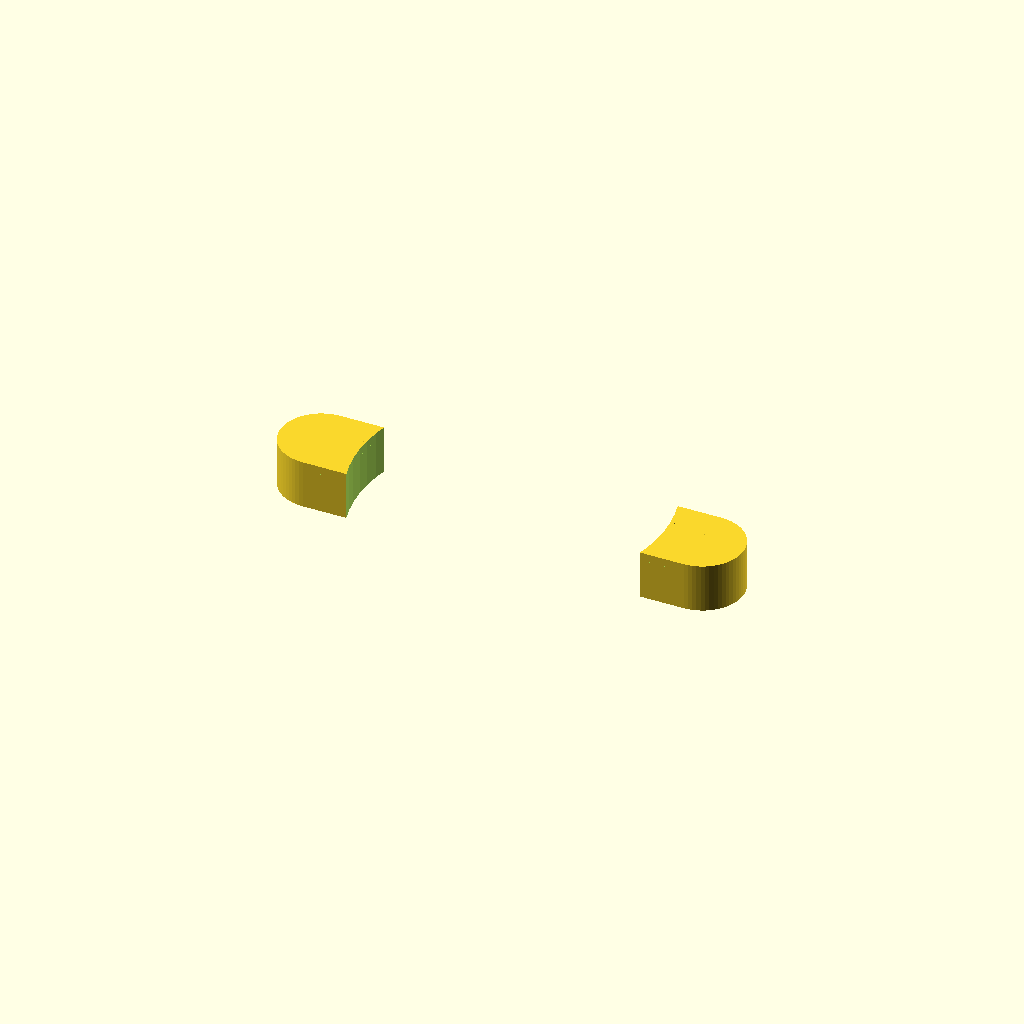
Cell 1: the model at its default parameters.
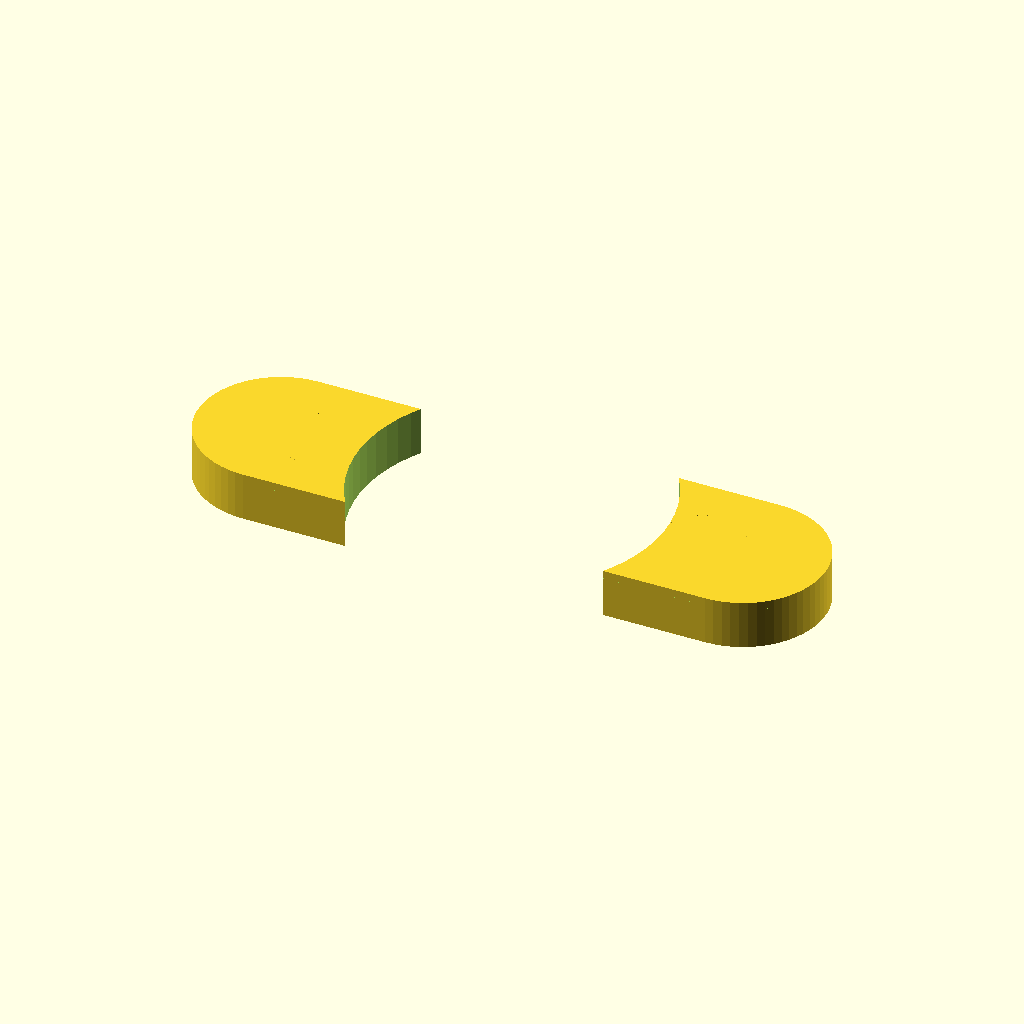
Cell 2: CLAMP_WALL = 10 (everything else at default).
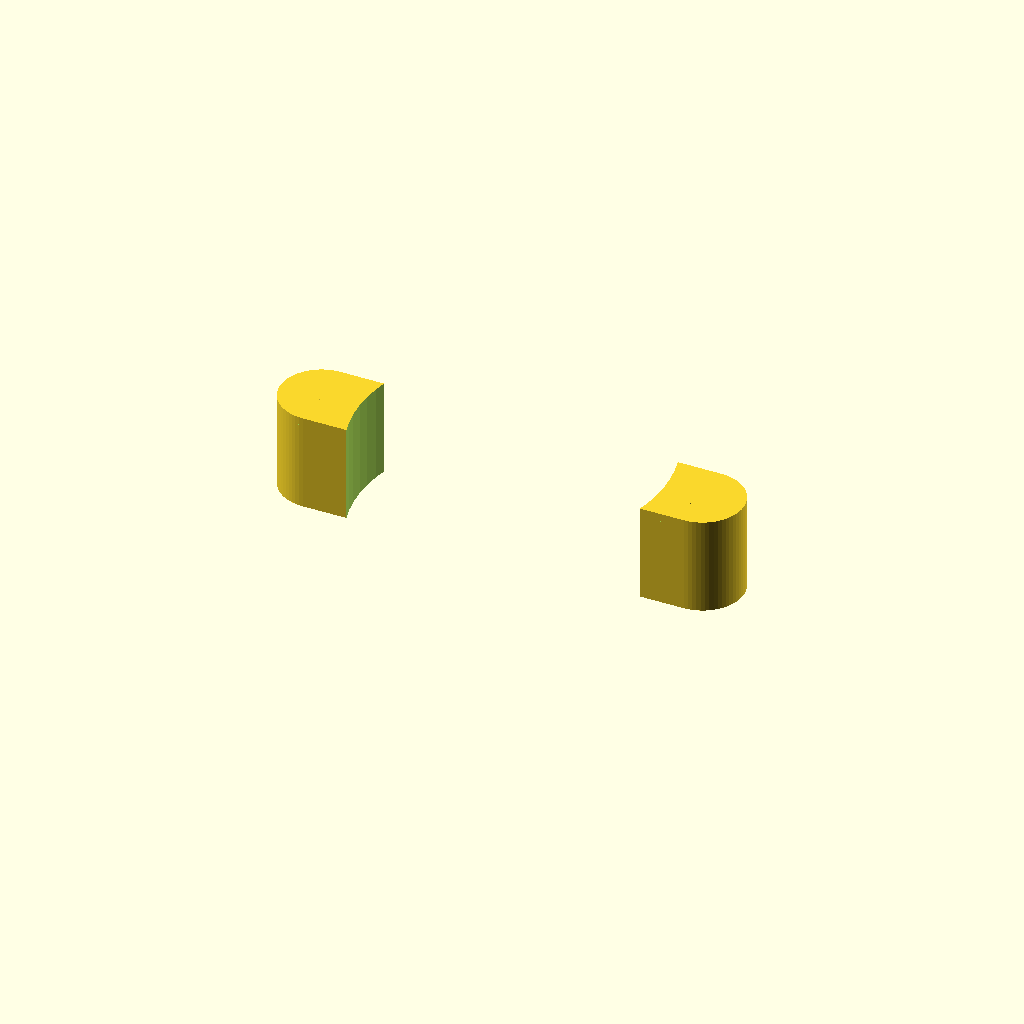
Cell 3: CLAMP_T = 12 (everything else at default).
One fixed orthographic camera (rotation 55°, 0°, 25°; colour scheme Cornfield) for every cell.
Source of the model, robosumo/scad/02_motor_clamp.scad:
// ============================================================================
//  02 — Хомут мотора 37D
//  Притискає корпус редуктора до основи. Ставиться зверху мотора.
// ============================================================================

include <params.scad>

CLAMP_WALL  = 5;
CLAMP_T     = 6;
CLAMP_LIP   = 3;    // наскільки хомут заходить на корпус

module motor_clamp() {
    difference() {
        // плита з отвором під корпус мотора
        hull() {
            translate([-MOTOR_BODY_D/2 - CLAMP_WALL, 0, 0])
                cylinder(d = CLAMP_WALL*2, h = CLAMP_T);
            translate([ MOTOR_BODY_D/2 + CLAMP_WALL, 0, 0])
                cylinder(d = CLAMP_WALL*2, h = CLAMP_T);
        }

        // посадкове місце корпусу мотора (з зазором 0.3 мм)
        translate([0, 0, -EPS])
            cylinder(d = MOTOR_BODY_D + 0.6, h = CLAMP_T + 2*EPS);

        // два гвинти M3 у площину основи, рознесені як суміжні отвори мотора
        for (sx = [-1, 1])
            translate([sx * MOTOR_HEX_PITCH/2,
                       MOTOR_BODY_D/2 + CLAMP_WALL, -EPS])
                cylinder(d = M3_CLEAR, h = CLAMP_T + 2*EPS);

        // фаски під головки гвинтів
        for (sx = [-1, 1])
            translate([sx * MOTOR_HEX_PITCH/2,
                       MOTOR_BODY_D/2 + CLAMP_WALL, CLAMP_T])
                cylinder(d1 = M3_CLEAR, d2 = 6.4, h = 1.6);
    }

    // два «вуха», що тримають мотор від осьового зсуву
    for (sx = [-1, 1])
        translate([sx * (MOTOR_BODY_D/2 + CLAMP_WALL/2), 0, CLAMP_T - 1])
            difference() {
                cylinder(d = CLAMP_WALL, h = 3);
                translate([0, 0, -EPS])
                    cylinder(d = MOTOR_BODY_D + 0.6, h = 3 + 2*EPS);
            }
}

motor_clamp();
Parameter table extracted from the source (name, type, default, range or options):
CLAMP_WALL: number, default 5
CLAMP_T: number, default 6
CLAMP_LIP: number, default 3
